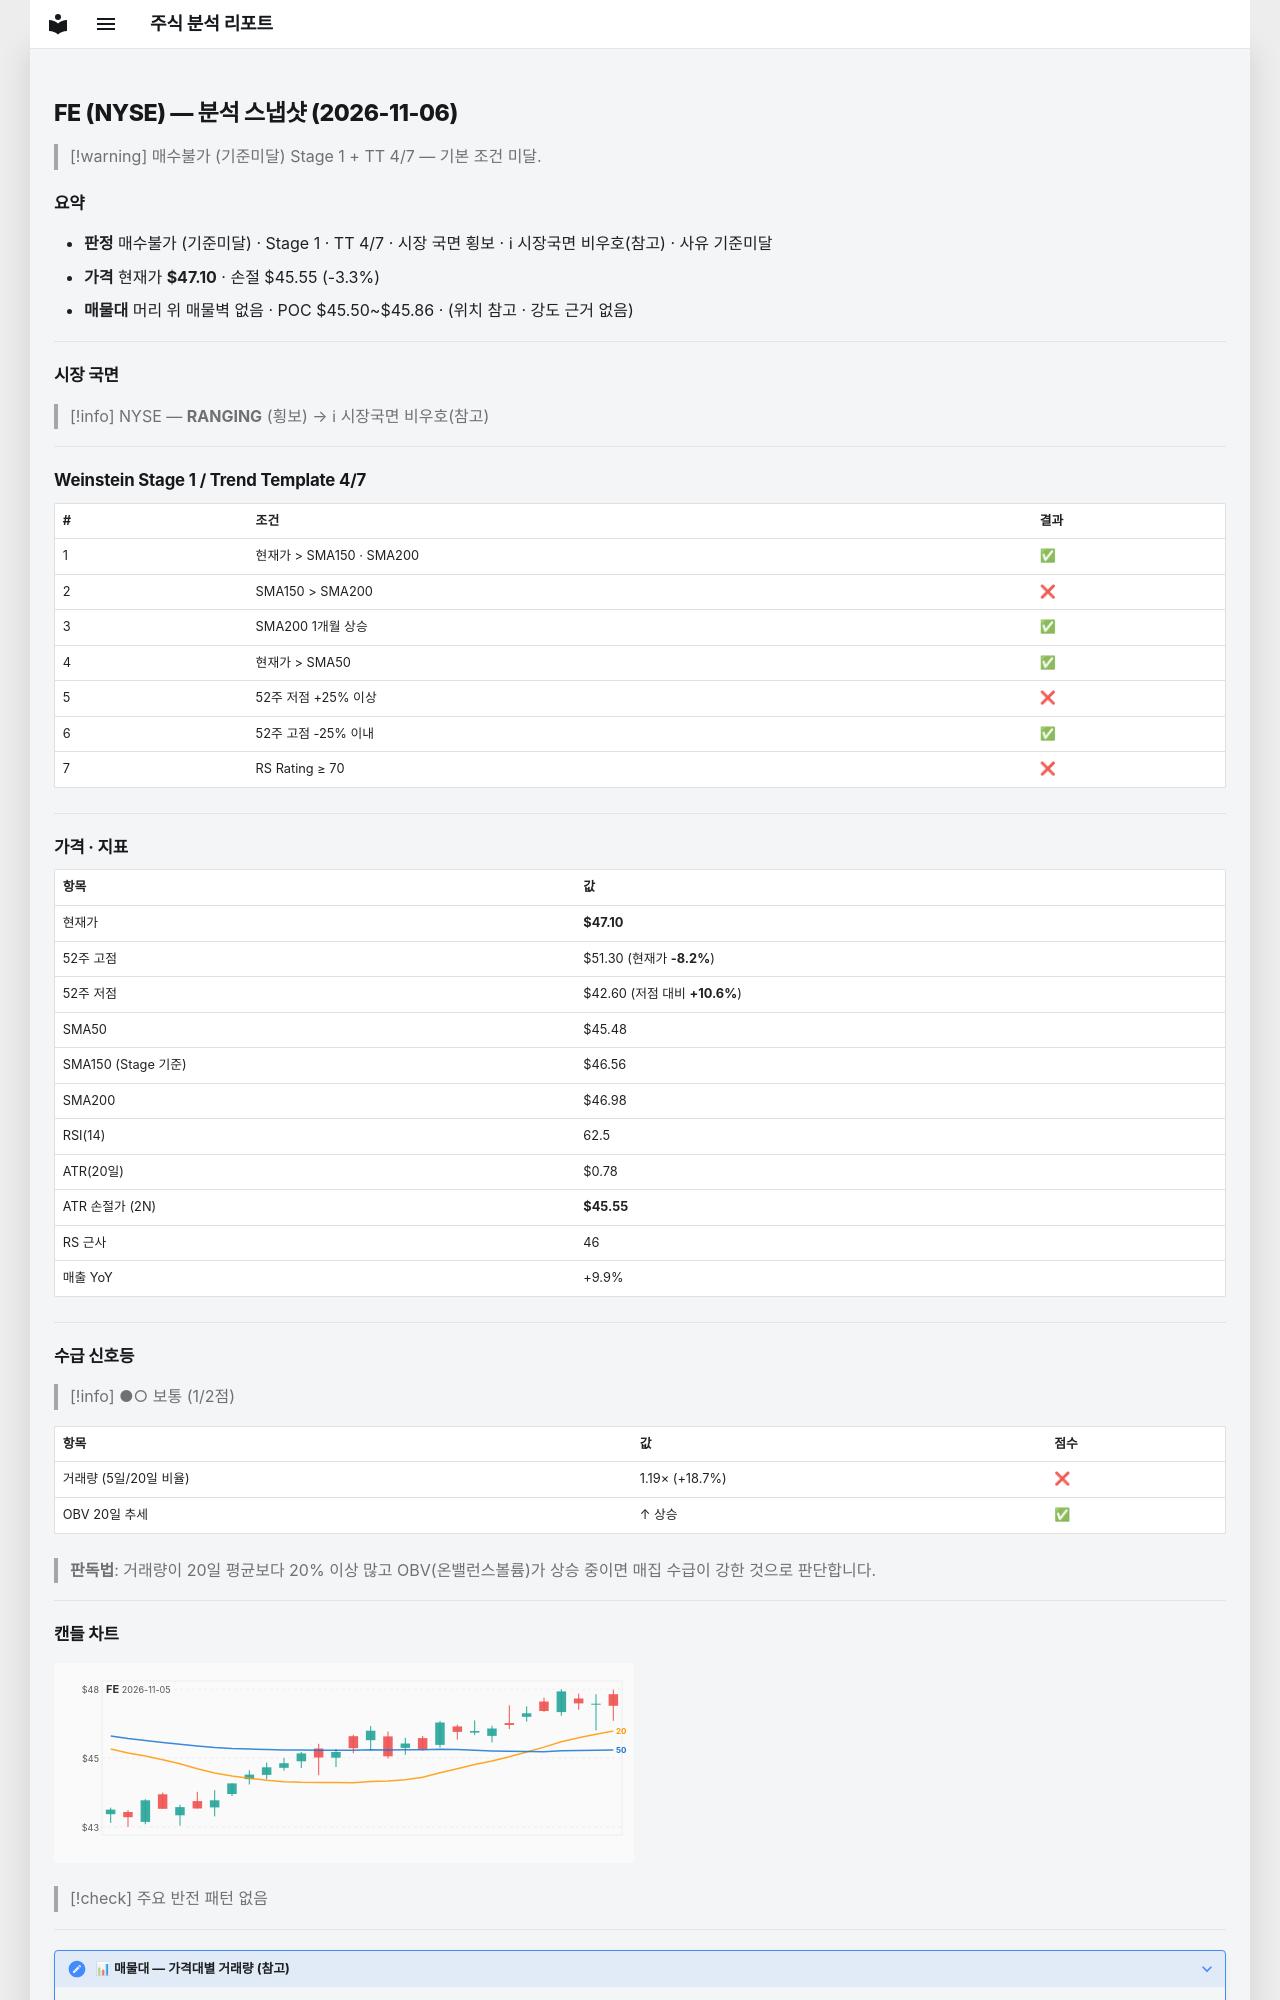

repository: soloandco/stock-reports · page: snapshots/FE-2026-11-06/index.html · generator: mkdocs

---
type: analysis-snapshot
title: FE 분석 스냅샷
ticker: FE
market: NYSE
created: 2026-11-06
updated: 2026-11-06
bar-date: 2026-11-05
verdict: 매수불가
verdict-reason: 기준미달
real-rr: 1.83
sma50-gap-pct: 3.6
weekly-position: 저항대아래
weekly-overhead-price: 49.95
weekly-overhead-pct: 6.0
stage: 1
trend-template-score: 4
tt-max: 7
ma-set: sma-50-150-200
price: 47.10499954223633
stop-price: 45.54720124965963
market-regime: RANGING
supply-demand-score: 1/2
supply-demand-label: 보통
status: tracking
tags:
  - stock-agent
  - watchlist
  - FE
  - analysis
related:
  - "[[analysis-template]]"
---

# FE (NYSE) — 분석 스냅샷 (2026-11-06)

> [!warning] 매수불가 (기준미달)
> Stage 1 + TT 4/7 — 기본 조건 미달.

## 요약

- **판정** 매수불가 (기준미달) · Stage 1 · TT 4/7 · 시장 국면 횡보 · ℹ 시장국면 비우호(참고) · 사유 기준미달
- **가격** 현재가 **$47.10** · 손절 $45.55 (-3.3%)
- **매물대** 머리 위 매물벽 없음 · POC $45.50~$45.86 · (위치 참고 · 강도 근거 없음)

---

## 시장 국면

> [!info] NYSE — **RANGING** (횡보) → ℹ 시장국면 비우호(참고)

---

## Weinstein Stage 1 / Trend Template 4/7

| # | 조건 | 결과 |
|---|------|------|
| 1 | 현재가 > SMA150 · SMA200 | ✅ |
| 2 | SMA150 > SMA200 | ❌ |
| 3 | SMA200 1개월 상승 | ✅ |
| 4 | 현재가 > SMA50 | ✅ |
| 5 | 52주 저점 +25% 이상 | ❌ |
| 6 | 52주 고점 -25% 이내 | ✅ |
| 7 | RS Rating ≥ 70 | ❌ |

---

## 가격 · 지표

| 항목 | 값 |
|------|---|
| 현재가 | **$47.10** |
| 52주 고점 | $51.30 (현재가 **-8.2%**) |
| 52주 저점 | $42.60 (저점 대비 **+10.6%**) |
| SMA50 | $45.48 |
| SMA150 (Stage 기준) | $46.56 |
| SMA200 | $46.98 |
| RSI(14) | 62.5 |
| ATR(20일) | $0.78 |
| ATR 손절가 (2N) | **$45.55** |
| RS 근사 | 46 |
| 매출 YoY | +9.9% |

---
## 수급 신호등

> [!info] ●○ 보통 (1/2점)

| 항목 | 값 | 점수 |
|------|------|------|
| 거래량 (5일/20일 비율) | 1.19× (+18.7%) | ❌ |
| OBV 20일 추세 | ↑ 상승 | ✅ |

> **판독법**: 거래량이 20일 평균보다 20% 이상 많고 OBV(온밸런스볼륨)가 상승 중이면 매집 수급이 강한 것으로 판단합니다.

---
